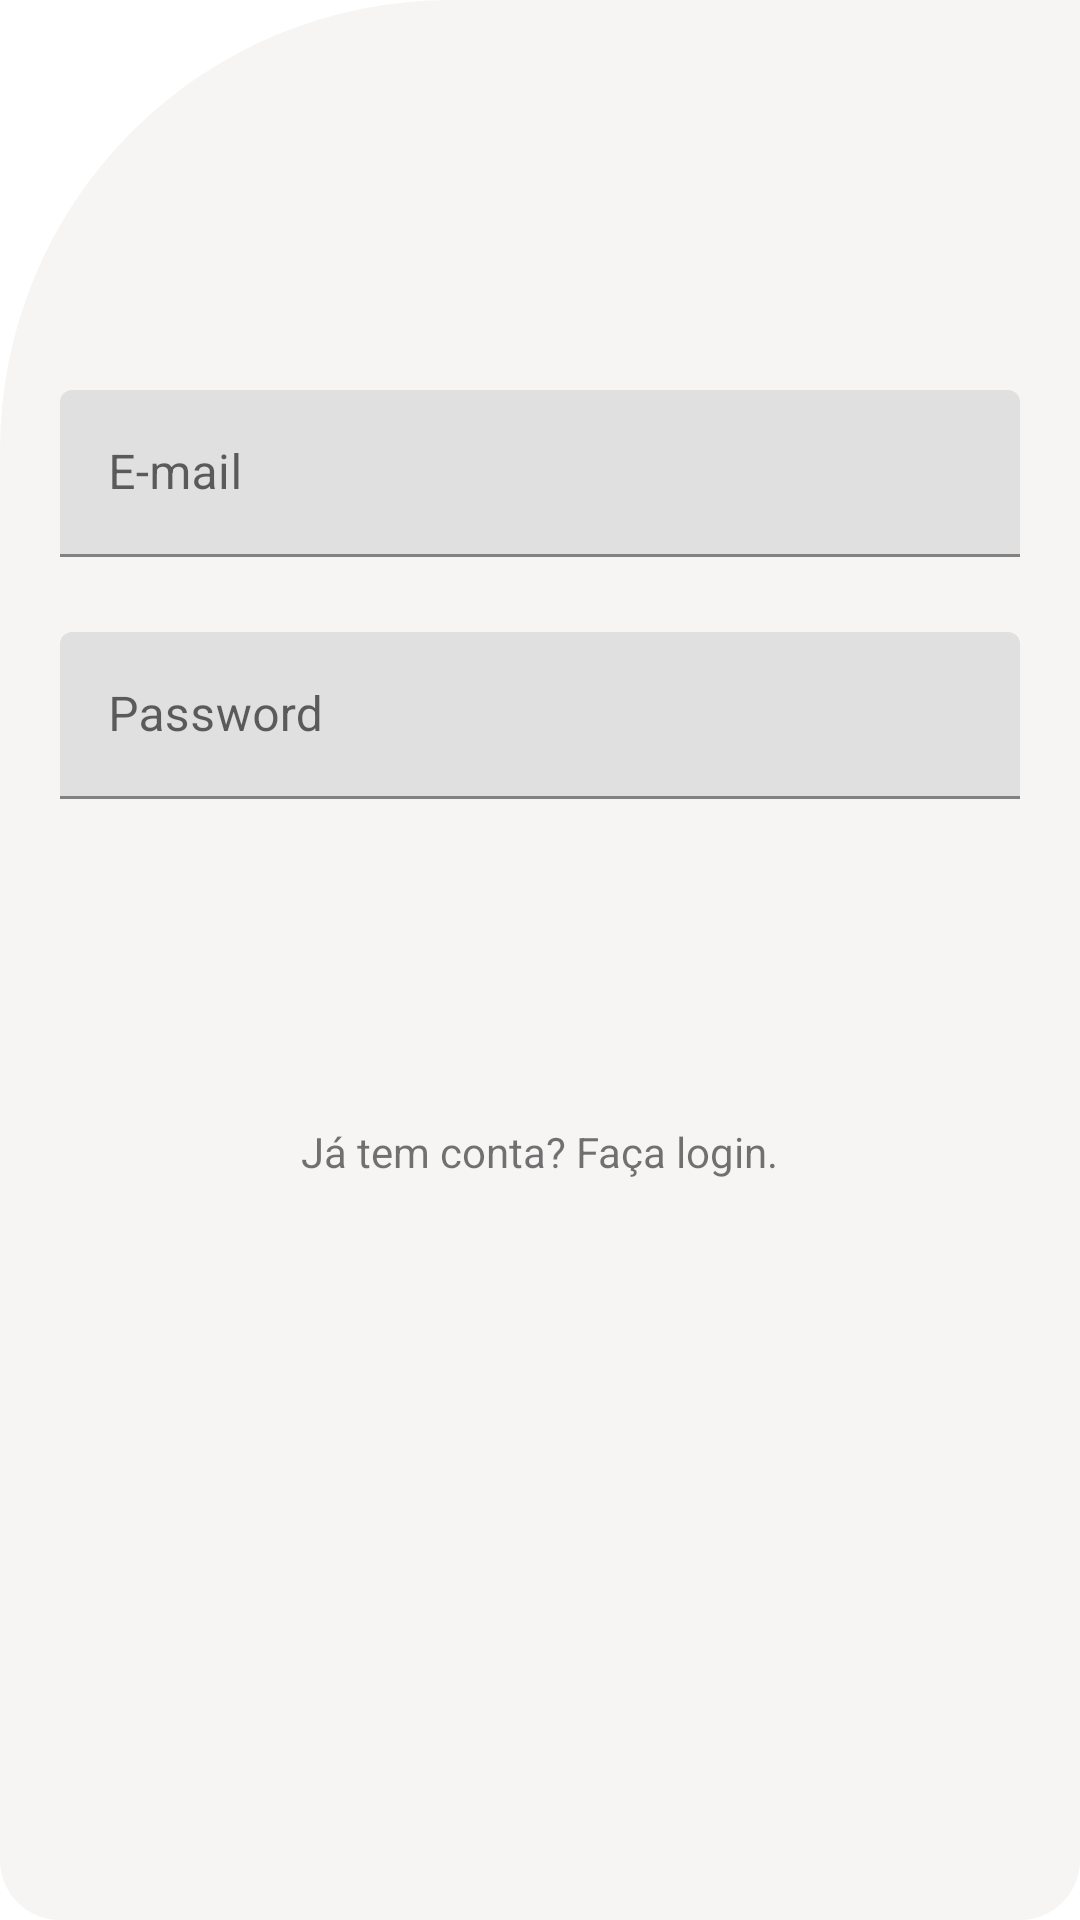

Write the Android layout XML for this screen, with the resource values it uses.
<!-- AndroidManifest.xml: application theme Theme.MyWallet -->
<!-- res/layout/register_body.xml -->
<?xml version="1.0" encoding="utf-8"?>
<LinearLayout xmlns:android="http://schemas.android.com/apk/res/android"
    android:layout_width="match_parent"
    android:layout_height="450dp"
    android:background="@drawable/round_login_body"
    android:orientation="vertical"
    android:padding="20dp">

    <LinearLayout
        android:layout_width="match_parent"
        android:layout_height="wrap_content"
        android:layout_marginTop="110dp"
        android:orientation="vertical">

        <com.google.android.material.textfield.TextInputLayout
            android:layout_width="match_parent"
            android:layout_height="wrap_content">

            <com.google.android.material.textfield.TextInputEditText
                android:id="@+id/edUserEmailRegister"
                android:layout_width="match_parent"
                android:layout_height="wrap_content"
                android:hint="@string/til_email" />
        </com.google.android.material.textfield.TextInputLayout>

        <com.google.android.material.textfield.TextInputLayout
            android:layout_width="match_parent"
            android:layout_height="wrap_content"
            android:layout_marginTop="25dp">

            <com.google.android.material.textfield.TextInputEditText
                android:id="@+id/edUserPasswordRegister"
                android:layout_width="match_parent"
                android:layout_height="wrap_content"
                android:hint="@string/til_password"
                android:inputType="textPassword" />
        </com.google.android.material.textfield.TextInputLayout>
    </LinearLayout>

    <Button
        android:id="@+id/btnRegister"
        android:text="@string/btn_login"
        android:layout_width="match_parent"
        android:layout_height="wrap_content"
        android:layout_marginTop="30dp"
        android:background="@drawable/round_login_button"
        android:textColor="@color/colorWhite"
        android:textSize="20dp" />

    <LinearLayout
        android:layout_width="match_parent"
        android:layout_height="wrap_content"
        android:gravity="center"
        android:orientation="vertical">

        <TextView
            android:layout_width="wrap_content"
            android:layout_height="wrap_content"
            android:layout_marginTop="30dp"
            android:text="@string/tv_info2" />

    </LinearLayout>

</LinearLayout>
<!-- resources referenced by this layout -->
<resources>
  <color name="colorWhite">#F7F4F4</color>
  <!-- drawable round_login_body (drawable) -->
  <?xml version="1.0" encoding="UTF-8"?>
  <shape xmlns:android="http://schemas.android.com/apk/res/android">
      <solid android:color="@color/colorWhite"/>
      <corners android:bottomLeftRadius="20dp"
          android:bottomRightRadius="20dp"
          android:topLeftRadius="150dp"
          android:topRightRadius="0dp"/>
      <padding android:left="0dp" android:top="0dp" android:right="0dp" android:bottom="0dp" />
  </shape>
  <string name="btn_login">Entrar</string>
  <string name="til_email">E-mail</string>
  <string name="til_password">Password</string>
  <string name="tv_info2">Já tem conta? Faça login.</string>
  <style name="Theme.MyWallet" parent="Theme.MaterialComponents.DayNight.NoActionBar">
          
          <item name="colorPrimary">@color/purple_500</item>
          <item name="colorPrimaryVariant">@color/purple_700</item>
          <item name="colorOnPrimary">@color/white</item>
          
          <item name="colorSecondary">@color/teal_200</item>
          <item name="colorSecondaryVariant">@color/teal_700</item>
          <item name="colorOnSecondary">@color/black</item>
          
          <item name="android:statusBarColor" tools:targetApi="l">?attr/colorPrimaryVariant</item>
          
      </style>
  <color name="purple_500">#FA1100</color>
  <color name="purple_700">#FA1100</color>
  <color name="white">#FFFFFFFF</color>
  <color name="teal_200">#FF03DAC5</color>
  <color name="teal_700">#FF018786</color>
  <color name="black">#FF000000</color>
</resources>
